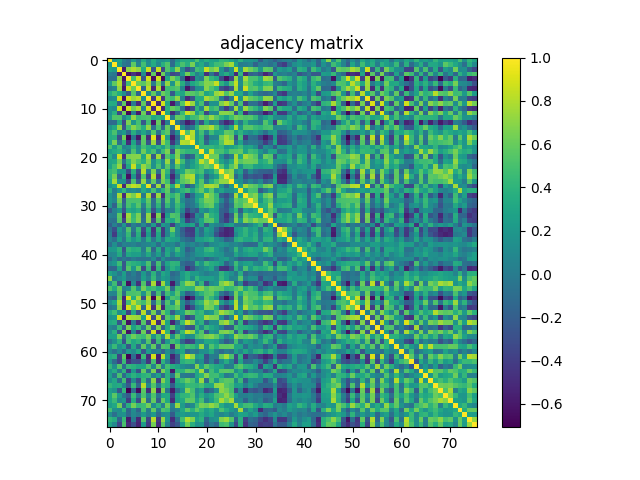

The file beside this chart, header and first rows:
1.000000000000000000e+00, 1.959789999999999865e-01, 2.832000000000000073e-01, 2.860100000000000142e-02, -6.889699999999999991e-02, 2.176639999999999964e-01, -3.719000000000000083e-03, 3.336529999999999774e-01, 9.644099999999999895e-02, 3.424320000000000142e-01, 1.620240000000000014e-01, 1.555080000000000073e-01, 2.256289999999999962e-01, -1.155469999999999969e-01, 1.735970000000000013e-01, 3.381739999999999746e-01, 3.461139999999999772e-01, 2.850849999999999773e-01, 5.117540000000000422e-01, 2.474379999999999913e-01, 3.633129999999999971e-01, 2.883589999999999764e-01, 2.776529999999999831e-01, 4.208560000000000079e-01
1.959789999999999865e-01, 1.000000000000000000e+00, 2.327589999999999937e-01, -2.202499999999999944e-02, -7.950100000000000222e-02, 5.763540000000000330e-01, 5.786600000000000077e-02, 4.851650000000000129e-01, 1.375719999999999998e-01, 3.376839999999999842e-01, 9.082500000000000295e-02, 3.730580000000000007e-01, 5.280949999999999811e-01, -1.093770000000000020e-01, 3.082230000000000247e-01, 5.120730000000000004e-01, 3.725299999999999723e-01, 6.412940000000000307e-01, 2.289680000000000049e-01, 3.355839999999999934e-01, 1.154840000000000033e-01, 3.314509999999999956e-01, 4.694679999999999964e-01, 4.911150000000000237e-01
2.832000000000000073e-01, 2.327589999999999937e-01, 1.000000000000000000e+00, -5.805690000000000017e-01, 7.071720000000000228e-01, 7.946199999999999930e-01, 7.190490000000000492e-01, 3.454760000000000053e-01, 8.649809999999999999e-01, -2.529710000000000014e-01, 8.550450000000000550e-01, -3.353709999999999747e-01, 5.293820000000000192e-01, 3.305069999999999952e-01, 7.058050000000000157e-01, 9.925399999999999501e-02, -2.997000000000000219e-01, -6.779799999999999716e-02, 4.670110000000000094e-01, 3.942780000000000173e-01, 8.477160000000000251e-01, 6.215220000000000189e-01, 7.305230000000000334e-01, 1.792030000000000012e-01
2.860100000000000142e-02, -2.202499999999999944e-02, -5.805690000000000017e-01, 1.000000000000000000e+00, -6.234380000000000477e-01, -4.442980000000000262e-01, -5.954939999999999678e-01, 1.346890000000000032e-01, -6.180639999999999468e-01, 5.783209999999999740e-01, -6.593139999999999556e-01, 6.251250000000000417e-01, 3.641099999999999892e-02, -3.419869999999999854e-01, -2.757589999999999764e-01, 2.219160000000000021e-01, 6.270160000000000178e-01, 3.682529999999999970e-01, 4.102599999999999997e-02, 2.155769999999999909e-01, -4.637000000000000011e-01, -6.844400000000000484e-02, -3.748549999999999938e-01, 2.010730000000000017e-01
-6.889699999999999991e-02, -7.950100000000000222e-02, 7.071720000000000228e-01, -6.234380000000000477e-01, 1.000000000000000000e+00, 4.760829999999999784e-01, 8.729170000000000540e-01, -2.287349999999999939e-01, 8.876190000000000468e-01, -6.469369999999999843e-01, 8.856380000000000363e-01, -6.647530000000000383e-01, 3.130899999999999794e-01, 6.562689999999999912e-01, 4.709900000000000198e-01, -1.295590000000000075e-01, -6.884649999999999936e-01, -4.836900000000000088e-01, 1.382359999999999978e-01, 2.802599999999999883e-02, 6.596980000000000066e-01, 4.196340000000000070e-01, 3.166269999999999918e-01, -3.122440000000000215e-01
2.176639999999999964e-01, 5.763540000000000330e-01, 7.946199999999999930e-01, -4.442980000000000262e-01, 4.760829999999999784e-01, 1.000000000000000000e+00, 6.132739999999999858e-01, 5.587860000000000049e-01, 7.349520000000000497e-01, 6.688000000000000368e-03, 6.325490000000000279e-01, 1.358200000000000032e-02, 7.244089999999999696e-01, 1.806730000000000003e-01, 6.880770000000000497e-01, 3.644100000000000117e-01, -5.330599999999999922e-02, 2.971249999999999725e-01, 3.971720000000000250e-01, 5.130040000000000155e-01, 6.844489999999999741e-01, 6.631559999999999677e-01, 8.480969999999999898e-01, 3.907479999999999842e-01
-3.719000000000000083e-03, 5.786600000000000077e-02, 7.190490000000000492e-01, -5.954939999999999678e-01, 8.729170000000000540e-01, 6.132739999999999858e-01, 1.000000000000000000e+00, -1.572079999999999866e-01, 8.378719999999999501e-01, -5.063159999999999883e-01, 7.904360000000000275e-01, -5.775839999999999863e-01, 4.636190000000000033e-01, 4.876730000000000231e-01, 5.429859999999999687e-01, 6.923100000000000087e-02, -5.992060000000000164e-01, -2.719340000000000090e-01, 1.316489999999999883e-01, 1.431769999999999987e-01, 6.873310000000000253e-01, 5.262149999999999883e-01, 3.789750000000000063e-01, -2.808010000000000228e-01
3.336529999999999774e-01, 4.851650000000000129e-01, 3.454760000000000053e-01, 1.346890000000000032e-01, -2.287349999999999939e-01, 5.587860000000000049e-01, -1.572079999999999866e-01, 1.000000000000000000e+00, 1.061420000000000002e-01, 5.843009999999999593e-01, 4.165800000000000058e-02, 6.145450000000000079e-01, 4.973339999999999983e-01, -2.371620000000000117e-01, 3.575289999999999857e-01, 2.983970000000000233e-01, 5.674719999999999764e-01, 5.534839999999999760e-01, 4.806730000000000169e-01, 6.138029999999999875e-01, 2.994379999999999820e-01, 3.858820000000000028e-01, 7.318299999999999805e-01, 8.050030000000000241e-01
9.644099999999999895e-02, 1.375719999999999998e-01, 8.649809999999999999e-01, -6.180639999999999468e-01, 8.876190000000000468e-01, 7.349520000000000497e-01, 8.378719999999999501e-01, 1.061420000000000002e-01, 1.000000000000000000e+00, -4.071859999999999924e-01, 8.932940000000000325e-01, -4.405859999999999776e-01, 5.202080000000000037e-01, 4.666379999999999972e-01, 7.194920000000000204e-01, 5.240000000000000213e-02, -4.959020000000000095e-01, -2.694270000000000276e-01, 3.552620000000000222e-01, 3.429189999999999738e-01, 7.790740000000000443e-01, 6.600780000000000536e-01, 5.835879999999999956e-01, -1.289500000000000021e-02
3.424320000000000142e-01, 3.376839999999999842e-01, -2.529710000000000014e-01, 5.783209999999999740e-01, -6.469369999999999843e-01, 6.688000000000000368e-03, -5.063159999999999883e-01, 5.843009999999999593e-01, -4.071859999999999924e-01, 1.000000000000000000e+00, -5.031409999999999494e-01, 8.755549999999999722e-01, 3.049339999999999828e-01, -5.850349999999999717e-01, -7.524200000000000332e-02, 5.415400000000000214e-01, 9.245130000000000292e-01, 7.367669999999999497e-01, 2.393800000000000094e-01, 4.971659999999999968e-01, -2.018979999999999941e-01, 1.598120000000000096e-01, 1.532360000000000111e-01, 6.604210000000000358e-01
1.620240000000000014e-01, 9.082500000000000295e-02, 8.550450000000000550e-01, -6.593139999999999556e-01, 8.856380000000000363e-01, 6.325490000000000279e-01, 7.904360000000000275e-01, 4.165800000000000058e-02, 8.932940000000000325e-01, -5.031409999999999494e-01, 1.000000000000000000e+00, -5.290679999999999827e-01, 3.809449999999999781e-01, 5.969780000000000086e-01, 5.102489999999999526e-01, -7.364199999999999913e-02, -5.174499999999999655e-01, -3.127909999999999857e-01, 3.997979999999999867e-01, 8.500499999999999723e-02, 7.535129999999999884e-01, 4.241489999999999982e-01, 5.105899999999999883e-01, -7.691099999999999326e-02
1.555080000000000073e-01, 3.730580000000000007e-01, -3.353709999999999747e-01, 6.251250000000000417e-01, -6.647530000000000383e-01, 1.358200000000000032e-02, -5.775839999999999863e-01, 6.145450000000000079e-01, -4.405859999999999776e-01, 8.755549999999999722e-01, -5.290679999999999827e-01, 1.000000000000000000e+00, 3.046079999999999899e-01, -5.020999999999999908e-01, -1.279520000000000102e-01, 4.529850000000000265e-01, 8.558719999999999661e-01, 7.294599999999999973e-01, 2.557309999999999861e-01, 4.598690000000000278e-01, -3.462379999999999902e-01, 9.814699999999999813e-02, 1.029499999999999998e-01, 6.876830000000000442e-01
2.256289999999999962e-01, 5.280949999999999811e-01, 5.293820000000000192e-01, 3.641099999999999892e-02, 3.130899999999999794e-01, 7.244089999999999696e-01, 4.636190000000000033e-01, 4.973339999999999983e-01, 5.202080000000000037e-01, 3.049339999999999828e-01, 3.809449999999999781e-01, 3.046079999999999899e-01, 1.000000000000000000e+00, 3.017799999999999996e-02, 5.984730000000000327e-01, 5.619950000000000223e-01, 2.577510000000000079e-01, 4.565239999999999854e-01, 4.928509999999999835e-01, 6.629319999999999657e-01, 5.372160000000000268e-01, 7.318130000000000468e-01, 5.494489999999999652e-01, 4.054349999999999898e-01
-1.155469999999999969e-01, -1.093770000000000020e-01, 3.305069999999999952e-01, -3.419869999999999854e-01, 6.562689999999999912e-01, 1.806730000000000003e-01, 4.876730000000000231e-01, -2.371620000000000117e-01, 4.666379999999999972e-01, -5.850349999999999717e-01, 5.969780000000000086e-01, -5.020999999999999908e-01, 3.017799999999999996e-02, 1.000000000000000000e+00, 5.238999999999999733e-03, -2.604830000000000201e-01, -5.803399999999999670e-01, -4.443019999999999747e-01, 8.406299999999999883e-02, -2.830770000000000231e-01, 3.422749999999999959e-01, 1.884399999999999964e-02, 1.173720000000000041e-01, -2.855409999999999893e-01
1.735970000000000013e-01, 3.082230000000000247e-01, 7.058050000000000157e-01, -2.757589999999999764e-01, 4.709900000000000198e-01, 6.880770000000000497e-01, 5.429859999999999687e-01, 3.575289999999999857e-01, 7.194920000000000204e-01, -7.524200000000000332e-02, 5.102489999999999526e-01, -1.279520000000000102e-01, 5.984730000000000327e-01, 5.238999999999999733e-03, 1.000000000000000000e+00, 1.539409999999999945e-01, -1.493079999999999963e-01, -3.180999999999999800e-03, 3.758020000000000249e-01, 6.563010000000000232e-01, 6.821019999999999861e-01, 7.996659999999999879e-01, 5.525050000000000239e-01, 2.229430000000000023e-01
3.381739999999999746e-01, 5.120730000000000004e-01, 9.925399999999999501e-02, 2.219160000000000021e-01, -1.295590000000000075e-01, 3.644100000000000117e-01, 6.923100000000000087e-02, 2.983970000000000233e-01, 5.240000000000000213e-02, 5.415400000000000214e-01, -7.364199999999999913e-02, 4.529850000000000265e-01, 5.619950000000000223e-01, -2.604830000000000201e-01, 1.539409999999999945e-01, 1.000000000000000000e+00, 5.180019999999999625e-01, 8.005079999999999973e-01, 2.156270000000000131e-01, 4.801179999999999892e-01, 8.042000000000000537e-02, 4.670839999999999992e-01, 2.679369999999999807e-01, 3.097610000000000086e-01
3.461139999999999772e-01, 3.725299999999999723e-01, -2.997000000000000219e-01, 6.270160000000000178e-01, -6.884649999999999936e-01, -5.330599999999999922e-02, -5.992060000000000164e-01, 5.674719999999999764e-01, -4.959020000000000095e-01, 9.245130000000000292e-01, -5.174499999999999655e-01, 8.558719999999999661e-01, 2.577510000000000079e-01, -5.803399999999999670e-01, -1.493079999999999963e-01, 5.180019999999999625e-01, 1.000000000000000000e+00, 7.849230000000000373e-01, 2.184580000000000133e-01, 4.116569999999999951e-01, -2.648260000000000058e-01, 6.139599999999999919e-02, 7.706599999999999562e-02, 6.123650000000000482e-01
2.850849999999999773e-01, 6.412940000000000307e-01, -6.779799999999999716e-02, 3.682529999999999970e-01, -4.836900000000000088e-01, 2.971249999999999725e-01, -2.719340000000000090e-01, 5.534839999999999760e-01, -2.694270000000000276e-01, 7.367669999999999497e-01, -3.127909999999999857e-01, 7.294599999999999973e-01, 4.565239999999999854e-01, -4.443019999999999747e-01, -3.180999999999999800e-03, 8.005079999999999973e-01, 7.849230000000000373e-01, 1.000000000000000000e+00, 2.221309999999999951e-01, 4.230160000000000031e-01, -1.279240000000000099e-01, 2.162729999999999930e-01, 2.621879999999999766e-01, 5.431709999999999594e-01
5.117540000000000422e-01, 2.289680000000000049e-01, 4.670110000000000094e-01, 4.102599999999999997e-02, 1.382359999999999978e-01, 3.971720000000000250e-01, 1.316489999999999883e-01, 4.806730000000000169e-01, 3.552620000000000222e-01, 2.393800000000000094e-01, 3.997979999999999867e-01, 2.557309999999999861e-01, 4.928509999999999835e-01, 8.406299999999999883e-02, 3.758020000000000249e-01, 2.156270000000000131e-01, 2.184580000000000133e-01, 2.221309999999999951e-01, 1.000000000000000000e+00, 4.063530000000000197e-01, 4.345430000000000126e-01, 4.224580000000000002e-01, 3.596110000000000140e-01, 4.288549999999999862e-01
2.474379999999999913e-01, 3.355839999999999934e-01, 3.942780000000000173e-01, 2.155769999999999909e-01, 2.802599999999999883e-02, 5.130040000000000155e-01, 1.431769999999999987e-01, 6.138029999999999875e-01, 3.429189999999999738e-01, 4.971659999999999968e-01, 8.500499999999999723e-02, 4.598690000000000278e-01, 6.629319999999999657e-01, -2.830770000000000231e-01, 6.563010000000000232e-01, 4.801179999999999892e-01, 4.116569999999999951e-01, 4.230160000000000031e-01, 4.063530000000000197e-01, 1.000000000000000000e+00, 3.508809999999999985e-01, 8.301429999999999643e-01, 5.020329999999999515e-01, 4.997599999999999820e-01
3.633129999999999971e-01, 1.154840000000000033e-01, 8.477160000000000251e-01, -4.637000000000000011e-01, 6.596980000000000066e-01, 6.844489999999999741e-01, 6.873310000000000253e-01, 2.994379999999999820e-01, 7.790740000000000443e-01, -2.018979999999999941e-01, 7.535129999999999884e-01, -3.462379999999999902e-01, 5.372160000000000268e-01, 3.422749999999999959e-01, 6.821019999999999861e-01, 8.042000000000000537e-02, -2.648260000000000058e-01, -1.279240000000000099e-01, 4.345430000000000126e-01, 3.508809999999999985e-01, 1.000000000000000000e+00, 6.195829999999999949e-01, 6.241740000000000066e-01, 1.588299999999999990e-01
2.883589999999999764e-01, 3.314509999999999956e-01, 6.215220000000000189e-01, -6.844400000000000484e-02, 4.196340000000000070e-01, 6.631559999999999677e-01, 5.262149999999999883e-01, 3.858820000000000028e-01, 6.600780000000000536e-01, 1.598120000000000096e-01, 4.241489999999999982e-01, 9.814699999999999813e-02, 7.318130000000000468e-01, 1.884399999999999964e-02, 7.996659999999999879e-01, 4.670839999999999992e-01, 6.139599999999999919e-02, 2.162729999999999930e-01, 4.224580000000000002e-01, 8.301429999999999643e-01, 6.195829999999999949e-01, 1.000000000000000000e+00, 5.338819999999999677e-01, 2.800770000000000204e-01
2.776529999999999831e-01, 4.694679999999999964e-01, 7.305230000000000334e-01, -3.748549999999999938e-01, 3.166269999999999918e-01, 8.480969999999999898e-01, 3.789750000000000063e-01, 7.318299999999999805e-01, 5.835879999999999956e-01, 1.532360000000000111e-01, 5.105899999999999883e-01, 1.029499999999999998e-01, 5.494489999999999652e-01, 1.173720000000000041e-01, 5.525050000000000239e-01, 2.679369999999999807e-01, 7.706599999999999562e-02, 2.621879999999999766e-01, 3.596110000000000140e-01, 5.020329999999999515e-01, 6.241740000000000066e-01, 5.338819999999999677e-01, 1.000000000000000000e+00, 5.352580000000000116e-01
4.208560000000000079e-01, 4.911150000000000237e-01, 1.792030000000000012e-01, 2.010730000000000017e-01, -3.122440000000000215e-01, 3.907479999999999842e-01, -2.808010000000000228e-01, 8.050030000000000241e-01, -1.289500000000000021e-02, 6.604210000000000358e-01, -7.691099999999999326e-02, 6.876830000000000442e-01, 4.054349999999999898e-01, -2.855409999999999893e-01, 2.229430000000000023e-01, 3.097610000000000086e-01, 6.123650000000000482e-01, 5.431709999999999594e-01, 4.288549999999999862e-01, 4.997599999999999820e-01, 1.588299999999999990e-01, 2.800770000000000204e-01, 5.352580000000000116e-01, 1.000000000000000000e+00
3.964409999999999878e-01, 6.492040000000000033e-01, -1.431870000000000087e-01, 3.550900000000000167e-01, -6.228989999999999805e-01, 1.841230000000000089e-01, -4.132000000000000117e-01, 5.317359999999999864e-01, -3.461230000000000140e-01, 8.009359999999999813e-01, -4.182139999999999747e-01, 6.903249999999999664e-01, 2.568130000000000135e-01, -5.173379999999999646e-01, -6.009999999999999717e-04, 5.821899999999999853e-01, 7.643699999999999939e-01, 8.034339999999999815e-01, 2.013429999999999942e-01, 3.690490000000000159e-01, -1.662480000000000069e-01, 1.168219999999999953e-01, 2.533839999999999981e-01, 6.268209999999999615e-01
3.000470000000000081e-01, 7.632309999999999928e-01, 1.514709999999999945e-01, 1.419249999999999956e-01, -3.379840000000000066e-01, 5.257749999999999924e-01, -2.090839999999999921e-01, 7.235059999999999825e-01, -1.502999999999999996e-02, 5.864629999999999566e-01, -1.008519999999999972e-01, 6.526290000000000147e-01, 4.689099999999999935e-01, -3.855680000000000218e-01, 2.891480000000000161e-01, 5.581329999999999902e-01, 6.318030000000000035e-01, 7.672440000000000371e-01, 2.679250000000000242e-01, 5.421540000000000248e-01, 1.806500000000000120e-02, 3.458510000000000195e-01, 5.334410000000000540e-01, 7.179339999999999611e-01
1.565680000000000127e-01, 2.764730000000000243e-01, 8.644110000000000404e-01, -4.977170000000000205e-01, 7.357920000000000016e-01, 8.447660000000000169e-01, 7.806750000000000078e-01, 3.043440000000000034e-01, 9.354339999999999877e-01, -1.909049999999999914e-01, 7.652379999999999738e-01, -2.533119999999999816e-01, 6.483529999999999571e-01, 3.170180000000000220e-01, 7.995940000000000270e-01, 2.257989999999999997e-01, -2.966059999999999808e-01, -5.094300000000000217e-02, 3.608990000000000253e-01, 5.502230000000000176e-01, 7.809129999999999683e-01, 7.905010000000000092e-01, 7.157040000000000068e-01, 1.378119999999999901e-01
3.764859999999999873e-01, 1.174599999999999950e-02, 2.049940000000000095e-01, 4.140059999999999851e-01, 9.033099999999999463e-02, 1.448579999999999868e-01, 7.037400000000000599e-02, 3.380799999999999916e-01, 1.748740000000000017e-01, 4.911550000000000082e-01, 1.157500000000000057e-01, 3.887010000000000187e-01, 5.795700000000000296e-01, -1.039699999999999999e-02, 2.108919999999999961e-01, 3.956120000000000192e-01, 4.764169999999999794e-01, 2.789240000000000053e-01, 4.621089999999999920e-01, 5.881429999999999714e-01, 3.286040000000000072e-01, 5.526069999999999593e-01, 1.660989999999999966e-01, 2.876630000000000020e-01
1.846049999999999913e-01, 2.808499999999999885e-02, 7.715070000000000539e-01, -4.863299999999999845e-01, 7.617319999999999647e-01, 6.508570000000000189e-01, 8.600419999999999732e-01, -1.221399999999999916e-02, 7.857100000000000195e-01, -3.870609999999999884e-01, 7.454669999999999908e-01, -4.789269999999999916e-01, 5.225340000000000540e-01, 4.039050000000000140e-01, 5.473900000000000432e-01, 2.012809999999999877e-01, -4.242690000000000072e-01, -1.122360000000000024e-01, 2.548259999999999970e-01, 2.895490000000000008e-01, 7.725379999999999470e-01, 6.217150000000000176e-01, 4.328509999999999858e-01, -1.888950000000000073e-01
1.889290000000000136e-01, 7.479600000000000137e-02, 6.211630000000000207e-01, -1.984720000000000095e-01, 5.094659999999999744e-01, 5.078059999999999796e-01, 5.157650000000000290e-01, 2.683639999999999914e-01, 5.839010000000000034e-01, -8.149099999999999400e-02, 5.180609999999999937e-01, -1.364960000000000062e-01, 5.507419999999999538e-01, 1.390979999999999994e-01, 5.593420000000000059e-01, 1.259309999999999874e-01, -8.483999999999999875e-02, -1.934400000000000008e-02, 2.935639999999999916e-01, 4.764829999999999899e-01, 6.510669999999999513e-01, 6.316049999999999720e-01, 4.459150000000000058e-01, 9.951000000000000123e-02
1.492090000000000083e-01, -1.608300000000000007e-01, 5.027329999999999854e-01, -1.314130000000000020e-01, 5.034140000000000281e-01, 3.508200000000000207e-01, 5.467199999999999838e-01, 4.082999999999999824e-02, 5.173269999999999813e-01, -8.339799999999999991e-02, 4.079849999999999866e-01, -2.046669999999999878e-01, 4.301619999999999888e-01, 1.071099999999999969e-01, 4.561899999999999844e-01, 2.470960000000000101e-01, -1.115479999999999944e-01, -2.390700000000000117e-02, 1.496609999999999885e-01, 4.274009999999999754e-01, 5.477199999999999847e-01, 6.059189999999999854e-01, 2.757149999999999879e-01, -8.636299999999999533e-02
-2.167139999999999900e-01, 3.893100000000000033e-02, 1.991199999999999914e-01, -2.721890000000000143e-01, 3.335179999999999811e-01, 2.770480000000000165e-01, 3.683310000000000195e-01, -8.001400000000000179e-02, 3.855700000000000238e-01, -2.861449999999999827e-01, 1.739779999999999938e-01, -2.733510000000000106e-01, 5.528000000000000275e-02, 1.750200000000000020e-02, 4.033990000000000076e-01, 9.820299999999999863e-02, -3.482339999999999880e-01, -1.257489999999999997e-01, -2.383959999999999968e-01, 1.956080000000000041e-01, 1.011319999999999997e-01, 3.189020000000000188e-01, 2.405440000000000078e-01, -1.643920000000000103e-01
4.030600000000000155e-02, 1.852900000000000033e-02, 5.669140000000000290e-01, -5.245950000000000335e-01, 7.523859999999999992e-01, 4.315419999999999812e-01, 6.594649999999999679e-01, -1.392849999999999921e-01, 7.160689999999999555e-01, -5.724939999999999474e-01, 6.673810000000000020e-01, -5.703559999999999741e-01, 2.459949999999999914e-01, 5.370219999999999994e-01, 4.949189999999999978e-01, -9.047299999999999787e-02, -5.908759999999999568e-01, -3.990060000000000273e-01, 1.444509999999999961e-01, 3.144700000000000273e-02, 6.178169999999999495e-01, 3.970899999999999985e-01, 3.096630000000000216e-01, -1.748159999999999992e-01
-4.252600000000000130e-02, -6.962500000000000633e-02, 5.358969999999999567e-01, -3.687019999999999742e-01, 6.954270000000000174e-01, 4.598800000000000110e-01, 6.691359999999999530e-01, -7.729099999999999859e-02, 6.976719999999999589e-01, -3.367729999999999890e-01, 5.546999999999999709e-01, -3.870759999999999756e-01, 3.794980000000000020e-01, 3.018770000000000064e-01, 5.159169999999999590e-01, 1.472340000000000038e-01, -3.982020000000000004e-01, -1.926029999999999964e-01, 4.958100000000000007e-02, 2.980760000000000076e-01, 5.399549999999999628e-01, 5.712770000000000348e-01, 3.289440000000000142e-01, -2.066199999999999981e-01
-1.940159999999999940e-01, 4.093299999999999716e-02, -1.330699999999999938e-01, 2.046090000000000131e-01, -2.215930000000000122e-01, 2.749700000000000061e-02, -9.192599999999999383e-02, 1.043130000000000029e-01, -1.474519999999999997e-01, 2.286469999999999891e-01, -3.204190000000000094e-01, 2.210930000000000117e-01, 9.693799999999999639e-02, -3.893920000000000159e-01, 7.065000000000000446e-02, 2.579060000000000241e-01, 1.903110000000000079e-01, 2.816319999999999935e-01, -2.209969999999999990e-01, 2.895099999999999896e-01, -2.164119999999999933e-01, 1.545860000000000012e-01, 6.754999999999999893e-02, -3.170000000000000075e-04
-5.016299999999999926e-02, -2.951099999999999834e-01, 2.324829999999999952e-01, 3.023000000000000079e-03, 5.315220000000000500e-01, -3.448699999999999682e-02, 4.412070000000000158e-01, -3.447959999999999914e-01, 3.339940000000000131e-01, -4.501330000000000053e-01, 4.168680000000000163e-01, -4.272690000000000099e-01, 1.030449999999999977e-01, 6.211250000000000382e-01, 9.352399999999999602e-02, -1.827330000000000065e-01, -4.121509999999999896e-01, -4.153089999999999837e-01, 1.594949999999999979e-01, -9.654300000000000381e-02, 2.836239999999999872e-01, 1.643940000000000123e-01, -1.588650000000000062e-01, -3.947309999999999985e-01
1.982599999999999987e-02, -4.031739999999999768e-01, 1.409019999999999995e-01, 4.317100000000000104e-02, 4.347090000000000121e-01, -1.522509999999999974e-01, 3.623569999999999847e-01, -4.293660000000000254e-01, 2.280000000000000082e-01, -3.975319999999999965e-01, 3.107409999999999894e-01, -4.213000000000000078e-01, 6.775799999999999879e-02, 3.846950000000000092e-01, 9.291399999999999659e-02, -1.456959999999999922e-01, -3.496380000000000043e-01, -3.941209999999999991e-01, 1.351330000000000031e-01, -6.149600000000000205e-02, 2.120519999999999905e-01, 1.303509999999999946e-01, -2.752299999999999747e-01, -4.726810000000000178e-01
5.196200000000000124e-02, -8.439399999999999680e-02, 2.503710000000000102e-01, -3.950499999999999845e-02, 3.715749999999999886e-01, 1.694640000000000035e-01, 3.279750000000000165e-01, 8.571000000000000493e-03, 3.661960000000000215e-01, -2.778500000000000067e-02, 3.046920000000000184e-01, -4.312699999999999867e-02, 3.388390000000000013e-01, 2.792189999999999950e-01, 2.324209999999999887e-01, -2.163699999999999998e-02, -1.169430000000000053e-01, -1.835459999999999869e-01, 2.474079999999999890e-01, 2.524770000000000070e-01, 3.274119999999999808e-01, 3.925899999999999945e-01, 1.446429999999999938e-01, 4.097599999999999854e-02
-9.075700000000000434e-02, 1.404239999999999933e-01, -1.047690000000000010e-01, 5.753500000000000281e-02, 2.345500000000000015e-02, 5.996400000000000341e-02, -3.187299999999999855e-02, 4.821999999999999897e-02, 7.521999999999999520e-02, 1.488059999999999938e-01, -9.750699999999999645e-02, 1.884510000000000074e-01, 6.032499999999999668e-02, 1.007979999999999987e-01, -4.810099999999999792e-02, 1.989110000000000045e-01, 2.788699999999999860e-02, 9.765000000000000069e-02, -1.730599999999999847e-02, 7.190599999999999770e-02, -8.320700000000000318e-02, 1.032060000000000061e-01, 1.336640000000000050e-01, 2.166379999999999972e-01
2.056610000000000105e-01, 2.089570000000000038e-01, 3.879909999999999748e-01, -2.654850000000000265e-01, 4.230979999999999741e-01, 3.496870000000000256e-01, 3.765220000000000233e-01, 1.107499999999999978e-02, 4.869100000000000095e-01, -1.418989999999999974e-01, 3.478840000000000265e-01, -1.796169999999999989e-01, 2.887649999999999939e-01, 1.562250000000000028e-01, 4.625020000000000242e-01, 1.581879999999999953e-01, -1.940580000000000083e-01, -6.439400000000000679e-02, 2.311630000000000074e-01, 1.871170000000000055e-01, 4.141799999999999926e-01, 4.598300000000000165e-01, 2.422479999999999911e-01, 1.047580000000000039e-01
7.551299999999999679e-02, 1.027710000000000012e-01, 3.302039999999999975e-01, -1.390109999999999957e-01, 3.077750000000000208e-01, 2.494820000000000093e-01, 2.569389999999999730e-01, 7.839899999999999647e-02, 3.232840000000000158e-01, 9.239999999999999949e-03, 2.444469999999999976e-01, -4.943899999999999684e-02, 3.241359999999999797e-01, 2.835800000000000126e-02, 2.729750000000000232e-01, 1.516000000000000125e-01, -6.659900000000000542e-02, 3.790500000000000119e-02, 1.764330000000000065e-01, 1.989509999999999890e-01, 3.001090000000000146e-01, 2.838800000000000212e-01, 2.109840000000000049e-01, 1.792759999999999909e-01
-9.235599999999999365e-02, 9.452800000000000091e-02, -1.035250000000000059e-01, -2.863999999999999879e-02, -1.066639999999999949e-01, 5.151000000000000197e-03, -6.830200000000000160e-02, -5.576400000000000107e-02, -5.799599999999999894e-02, 1.097449999999999953e-01, -1.740009999999999890e-01, 1.338689999999999880e-01, -5.384800000000000003e-02, -1.045699999999999963e-01, -8.951399999999999635e-02, 5.093999999999999917e-02, -1.460499999999999993e-02, 6.990000000000000380e-02, -4.071000000000000313e-02, -7.373000000000000213e-03, -1.749729999999999897e-01, -7.304299999999999682e-02, 3.388499999999999845e-02, 1.927389999999999937e-01
1.149420000000000025e-01, 1.990929999999999922e-01, 4.635050000000000003e-01, -2.378669999999999951e-01, 4.338879999999999959e-01, 3.768230000000000190e-01, 3.332260000000000222e-01, 2.142439999999999900e-01, 5.153689999999999660e-01, -1.769380000000000119e-01, 4.978049999999999975e-01, -1.035689999999999944e-01, 2.985900000000000221e-01, 4.122370000000000201e-01, 3.895759999999999779e-01, -8.892799999999999316e-02, -1.898769999999999902e-01, -1.577030000000000098e-01, 3.833599999999999786e-01, 1.742779999999999885e-01, 4.619579999999999798e-01, 3.510829999999999784e-01, 3.109529999999999794e-01, 2.095839999999999925e-01
-1.527249999999999996e-01, -1.474530000000000007e-01, 2.810500000000000220e-01, -2.428680000000000005e-01, 5.345579999999999776e-01, 1.830670000000000075e-01, 5.688349999999999795e-01, -3.076559999999999850e-01, 4.394580000000000153e-01, -4.300120000000000053e-01, 4.156719999999999859e-01, -3.662630000000000052e-01, 1.791510000000000047e-01, 3.787360000000000171e-01, 2.482389999999999874e-01, -2.661000000000000171e-03, -4.714909999999999934e-01, -2.746649999999999925e-01, -2.447099999999999970e-02, 9.181599999999999484e-02, 1.892530000000000046e-01, 3.077340000000000075e-01, -2.204100000000000156e-02, -4.495210000000000039e-01
2.774479999999999724e-01, 1.646549999999999958e-01, -1.607300000000000048e-02, 2.474339999999999873e-01, -1.000469999999999970e-01, 2.616399999999999976e-02, -1.219699999999999951e-01, 2.181069999999999953e-01, -4.081699999999999912e-02, 3.961040000000000116e-01, -2.543300000000000075e-02, 3.143670000000000075e-01, 2.169949999999999934e-01, -1.228120000000000045e-01, -5.019599999999999757e-02, 2.205030000000000046e-01, 3.576380000000000114e-01, 2.233860000000000012e-01, 2.278399999999999870e-01, 1.119499999999999940e-01, 1.601800000000000099e-02, 8.429300000000000681e-02, 1.161129999999999940e-01, 4.061060000000000225e-01
6.871610000000000218e-01, -2.632999999999999924e-03, 1.159420000000000034e-01, 2.103160000000000029e-01, -4.777100000000000096e-02, -2.865499999999999992e-02, -1.017760000000000054e-01, 2.464159999999999962e-01, 4.704599999999999754e-02, 4.372630000000000128e-01, 4.130899999999999850e-02, 2.404949999999999866e-01, 1.784650000000000125e-01, -5.049399999999999722e-02, 2.148399999999999962e-02, 2.016030000000000044e-01, 3.682199999999999918e-01, 1.094490000000000046e-01, 4.151250000000000218e-01, 2.557249999999999801e-01, 2.499719999999999998e-01, 2.581100000000000061e-01, 1.556859999999999911e-01, 4.265070000000000250e-01
1.349599999999999966e-01, 4.682999999999999940e-01, -2.543779999999999930e-01, 4.339620000000000144e-01, -6.281440000000000357e-01, 8.033700000000000563e-02, -4.699099999999999944e-01, 5.314959999999999685e-01, -3.699370000000000158e-01, 7.777239999999999709e-01, -5.249800000000000022e-01, 7.469900000000000428e-01, 2.122360000000000080e-01, -5.780220000000000358e-01, -3.098599999999999965e-02, 4.400580000000000047e-01, 7.136080000000000201e-01, 6.703780000000000294e-01, 9.672699999999999354e-02, 4.067020000000000080e-01, -2.916469999999999896e-01, 1.280769999999999964e-01, 1.944740000000000080e-01, 6.465030000000000499e-01
5.142219999999999569e-01, 3.227840000000000154e-01, 5.945880000000000054e-01, 3.422499999999999848e-02, 1.314569999999999905e-01, 5.357150000000000523e-01, 1.525819999999999954e-01, 6.361320000000000308e-01, 4.246139999999999914e-01, 4.778839999999999755e-01, 3.488390000000000102e-01, 3.641989999999999950e-01, 6.278340000000000032e-01, -1.179499999999999993e-01, 4.838339999999999863e-01, 4.378580000000000250e-01, 3.982530000000000237e-01, 3.937590000000000257e-01, 6.940509999999999735e-01, 6.873099999999999765e-01, 5.202459999999999862e-01, 6.250269999999999992e-01, 5.809710000000000152e-01, 5.686259999999999648e-01
7.917899999999999938e-02, 6.577800000000000313e-02, 5.594369999999999621e-01, -1.254959999999999964e-01, 5.107979999999999743e-01, 5.084720000000000351e-01, 5.386269999999999669e-01, 1.781449999999999978e-01, 6.073290000000000077e-01, -1.717980000000000063e-01, 5.059259999999999868e-01, -1.752779999999999894e-01, 4.776349999999999763e-01, 2.761870000000000158e-01, 5.546130000000000226e-01, 1.621549999999999936e-01, -2.111419999999999964e-01, -6.848999999999999533e-02, 2.513050000000000006e-01, 3.983579999999999899e-01, 5.271580000000000155e-01, 5.723549999999999471e-01, 3.580920000000000214e-01, -2.954199999999999882e-02
-1.158860000000000029e-01, -1.955310000000000104e-01, 5.878259999999999597e-01, -5.326020000000000199e-01, 8.964779999999999971e-01, 3.493330000000000046e-01, 7.698460000000000303e-01, -2.987799999999999900e-01, 7.946520000000000250e-01, -6.852740000000000498e-01, 7.556979999999999809e-01, -6.690380000000000216e-01, 1.996040000000000036e-01, 5.260099999999999776e-01, 4.639849999999999808e-01, -1.854030000000000122e-01, -6.999020000000000241e-01, -5.317669999999999897e-01, 7.147699999999999887e-02, 1.282800000000000086e-02, 5.613080000000000291e-01, 4.134039999999999937e-01, 1.795249999999999901e-01, -3.911220000000000252e-01
1.458679999999999977e-01, 2.971079999999999832e-01, 7.752750000000000474e-01, -4.515390000000000237e-01, 4.858489999999999753e-01, 8.149939999999999962e-01, 5.793989999999999974e-01, 4.683880000000000265e-01, 7.267350000000000199e-01, -1.180620000000000003e-01, 5.829900000000000082e-01, -1.775410000000000044e-01, 5.248869999999999925e-01, 1.640840000000000076e-01, 6.948670000000000124e-01, 1.396280000000000021e-01, -2.012180000000000080e-01, 3.641599999999999698e-02, 3.571889999999999787e-01, 4.265849999999999920e-01, 7.333190000000000541e-01, 6.095639999999999947e-01, 7.561539999999999928e-01, 2.643329999999999846e-01
-3.950499999999999845e-02, 2.822200000000000056e-02, 6.883369999999999767e-01, -5.143680000000000474e-01, 8.866230000000000500e-01, 5.693460000000000187e-01, 8.732109999999999594e-01, -1.264699999999999991e-01, 8.874619999999999731e-01, -4.614389999999999881e-01, 7.647279999999999633e-01, -5.251029999999999864e-01, 4.514079999999999759e-01, 4.779260000000000175e-01, 5.862359999999999793e-01, 9.514300000000000535e-02, -5.363229999999999942e-01, -2.947910000000000252e-01, 1.366080000000000072e-01, 2.366369999999999862e-01, 6.649840000000000195e-01, 6.209510000000000307e-01, 3.799040000000000195e-01, -2.426200000000000023e-01
3.253099999999999881e-01, 4.691259999999999875e-01, 1.353270000000000028e-01, 2.986989999999999923e-01, -3.729049999999999865e-01, 3.266669999999999852e-01, -2.617229999999999834e-01, 8.098769999999999580e-01, -9.496000000000000274e-02, 6.421799999999999731e-01, -1.355459999999999998e-01, 6.241830000000000434e-01, 3.771390000000000020e-01, -2.146160000000000012e-01, 1.607449999999999990e-01, 2.750859999999999972e-01, 6.018440000000000456e-01, 5.423329999999999540e-01, 3.804040000000000199e-01, 4.457769999999999788e-01, 1.353030000000000066e-01, 2.155040000000000011e-01, 5.228099999999999969e-01, 7.673640000000000461e-01
1.631390000000000062e-01, 1.991259999999999974e-01, 8.754389999999999672e-01, -5.542930000000000357e-01, 7.967750000000000110e-01, 7.617540000000000422e-01, 7.429559999999999498e-01, 2.389509999999999967e-01, 9.625329999999999719e-01, -2.965659999999999963e-01, 8.450940000000000119e-01, -3.365020000000000233e-01, 5.362339999999999884e-01, 3.982910000000000061e-01, 7.588030000000000053e-01, 6.100400000000000267e-02, -3.830140000000000211e-01, -2.044340000000000046e-01, 4.193529999999999758e-01, 4.093390000000000084e-01, 7.722339999999999760e-01, 6.763329999999999620e-01, 6.557100000000000151e-01, 1.133170000000000011e-01
3.083069999999999977e-01, 3.529749999999999832e-01, -2.462920000000000109e-01, 5.552679999999999838e-01, -6.279420000000000002e-01, -2.763999999999999964e-03, -4.971889999999999921e-01, 5.512289999999999690e-01, -3.908820000000000072e-01, 9.111709999999999532e-01, -4.954529999999999768e-01, 7.971899999999999542e-01, 2.847569999999999824e-01, -5.316319999999999935e-01, -6.826400000000000523e-02, 4.548550000000000093e-01, 8.461269999999999625e-01, 6.686029999999999474e-01, 2.451649999999999940e-01, 3.955380000000000007e-01, -1.591140000000000054e-01, 1.295860000000000067e-01, 1.272469999999999990e-01, 6.721770000000000245e-01
9.129199999999999815e-02, 1.731500000000000053e-02, 4.336059999999999914e-01, -2.292909999999999948e-01, 6.471510000000000318e-01, 2.644659999999999789e-01, 4.404790000000000094e-01, -3.392699999999999882e-02, 6.240369999999999528e-01, -1.851270000000000138e-01, 6.539129999999999665e-01, -1.696060000000000068e-01, 3.340659999999999741e-01, 5.750699999999999701e-01, 2.074960000000000138e-01, -2.626900000000000068e-02, -2.644679999999999809e-01, -2.807439999999999936e-01, 4.234359999999999791e-01, 1.000150000000000067e-01, 4.466890000000000027e-01, 3.169379999999999975e-01, 2.098510000000000097e-01, 3.128899999999999737e-02
1.534919999999999896e-01, 3.694779999999999731e-01, -2.629929999999999768e-01, 6.445870000000000211e-01, -6.088529999999999776e-01, 7.024600000000000288e-02, -4.556470000000000242e-01, 6.170670000000000321e-01, -3.839090000000000003e-01, 8.685300000000000242e-01, -4.848810000000000064e-01, 9.221279999999999477e-01, 4.048109999999999764e-01, -4.975589999999999735e-01, -2.113900000000000154e-02, 4.590119999999999756e-01, 8.415110000000000090e-01, 7.227130000000000498e-01, 2.778220000000000134e-01, 5.272149999999999892e-01, -2.411780000000000035e-01, 1.999700000000000089e-01, 1.282780000000000031e-01, 6.501860000000000417e-01
2.619639999999999747e-01, 2.591149999999999842e-01, 6.336359999999999770e-01, -1.177659999999999957e-01, 4.653669999999999751e-01, 6.246720000000000050e-01, 5.011330000000000506e-01, 4.424339999999999939e-01, 6.468129999999999713e-01, 1.649239999999999873e-01, 5.036640000000000006e-01, 9.249999999999999889e-02, 7.724760000000000515e-01, 1.790259999999999907e-01, 5.890859999999999985e-01, 3.028000000000000136e-01, 9.133499999999999952e-02, 1.476089999999999902e-01, 4.962690000000000157e-01, 5.662449999999999983e-01, 6.576600000000000223e-01, 6.950260000000000327e-01, 5.742000000000000437e-01, 3.592080000000000273e-01
-4.173600000000000226e-02, 1.328590000000000049e-01, 3.860819999999999808e-01, -2.741850000000000120e-01, 4.799629999999999730e-01, 3.080820000000000225e-01, 3.968289999999999873e-01, 6.074000000000000406e-03, 5.343080000000000052e-01, -3.142010000000000081e-01, 4.437380000000000213e-01, -2.509779999999999789e-01, 2.219500000000000084e-01, 4.857020000000000226e-01, 3.668770000000000087e-01, -1.532779999999999976e-01, -3.941330000000000111e-01, -3.314830000000000276e-01, 1.546049999999999924e-01, 1.099699999999999983e-01, 3.250700000000000256e-01, 3.252740000000000076e-01, 2.605660000000000198e-01, 7.630999999999999762e-03
1.997859999999999914e-01, 4.421100000000000030e-01, 1.440140000000000031e-01, 2.882549999999999835e-01, -2.523310000000000275e-01, 3.321189999999999976e-01, -1.323179999999999912e-01, 5.805080000000000240e-01, 9.175400000000000222e-02, 5.870419999999999527e-01, -1.734360000000000068e-01, 5.380230000000000290e-01, 4.877670000000000061e-01, -4.796139999999999848e-01, 6.030429999999999957e-01, 3.605960000000000276e-01, 4.923879999999999924e-01, 4.425549999999999762e-01, 3.280350000000000210e-01, 7.312039999999999651e-01, 1.291329999999999978e-01, 5.325180000000000469e-01, 3.600619999999999932e-01, 5.764970000000000372e-01
8.168200000000000460e-02, -7.292099999999999971e-02, 1.067379999999999995e-01, -1.173020000000000035e-01, 2.079259999999999997e-01, 9.747300000000000408e-02, 3.128679999999999795e-01, -2.408190000000000053e-01, 2.337579999999999936e-01, -6.009999999999999717e-04, 6.172899999999999915e-02, -1.669990000000000085e-01, 1.338070000000000093e-01, -5.534300000000000330e-02, 1.788579999999999892e-01, 3.023739999999999761e-01, -1.351829999999999976e-01, 1.036800000000000048e-02, -4.592999999999999861e-02, 1.419060000000000044e-01, 1.463760000000000061e-01, 3.266589999999999772e-01, 1.912000000000000158e-02, -1.197759999999999936e-01
... 15 more rows
